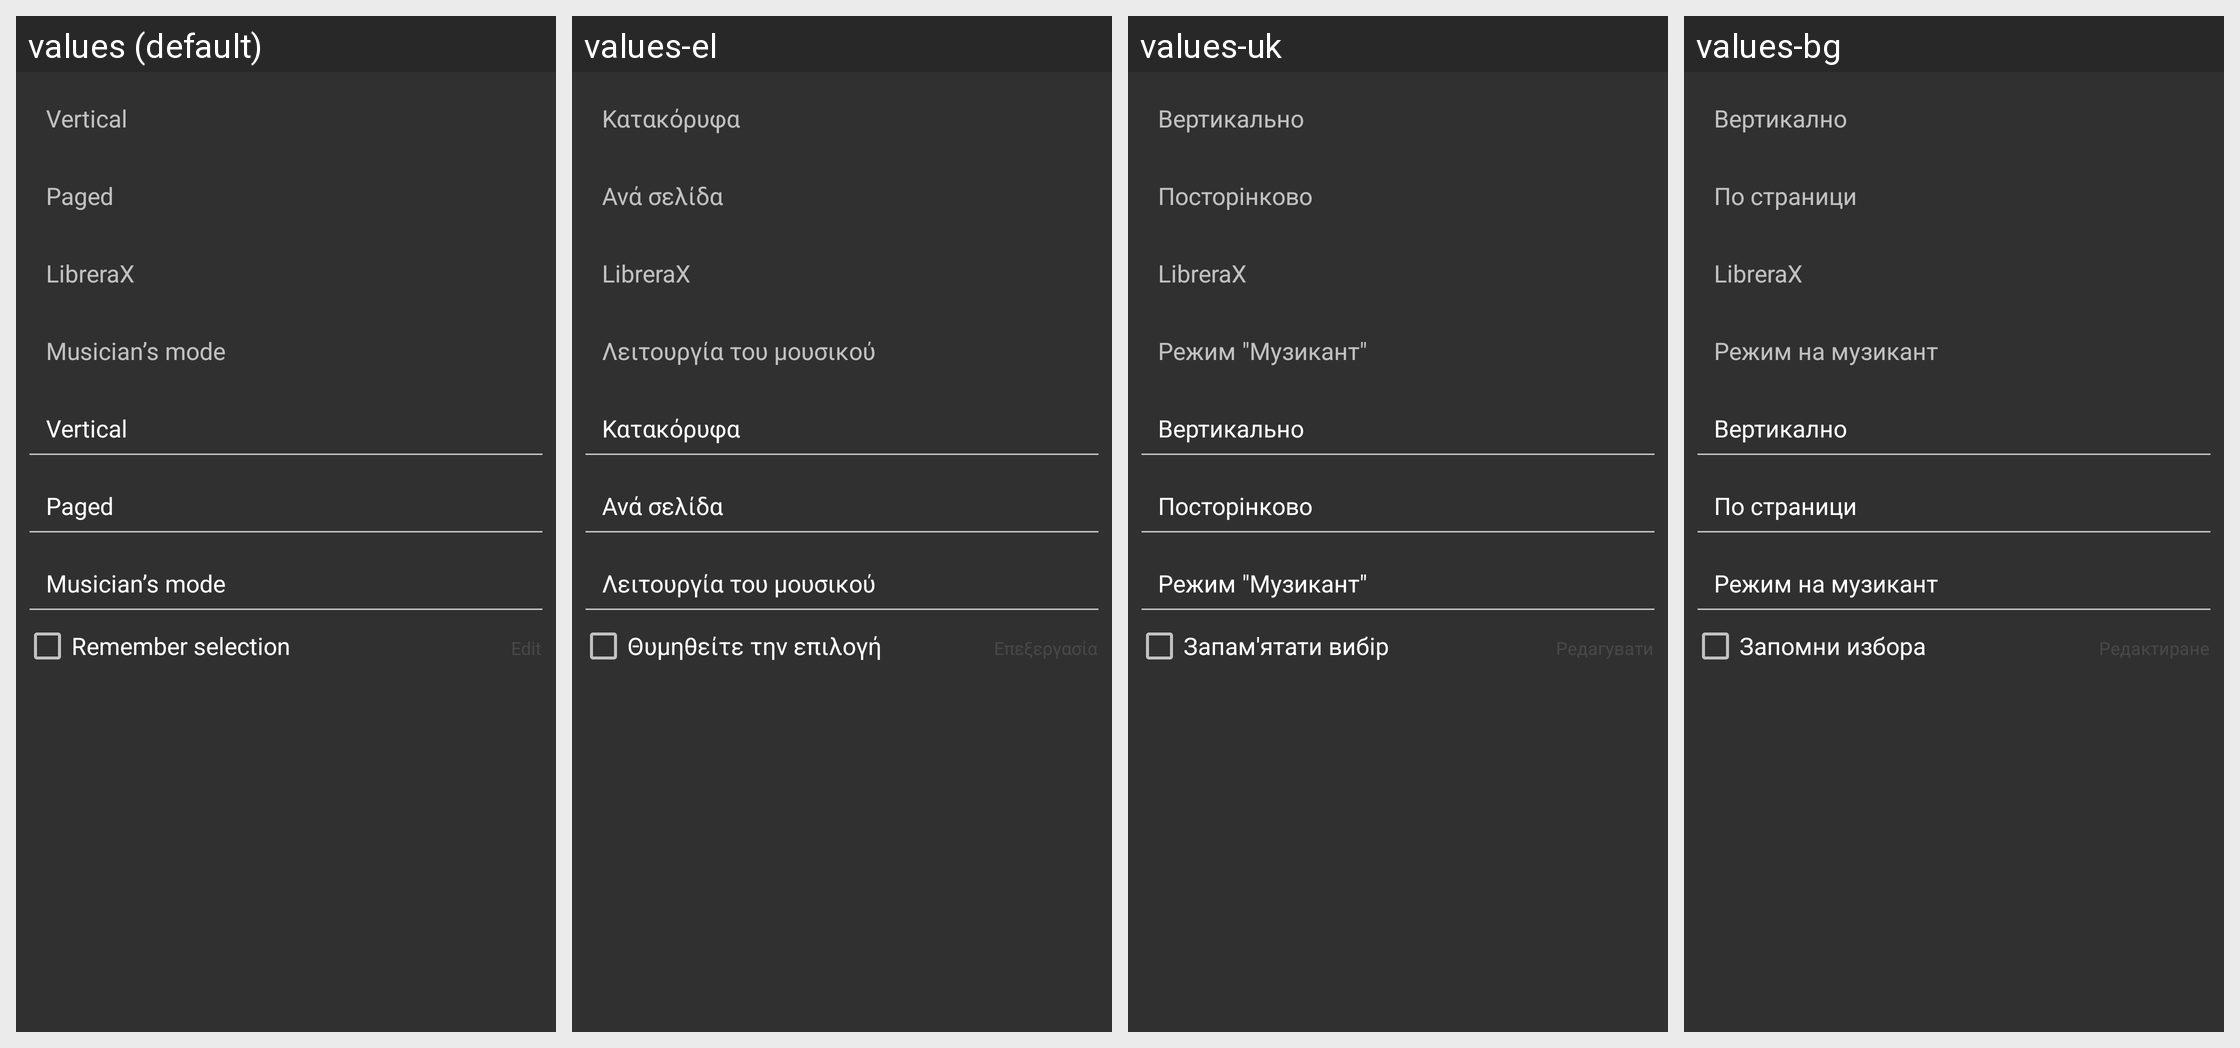

Strings drawn on this Android screen and how each of the app's shown locales translates them:
Android screen res/layout/choose_mode_dialog.xml rendered under 4 locales, left to right: values (default), values-el, values-uk, values-bg. Device: Nexus 5 (rendered at 1080×1920; each locale shown at half size, 540×960, under a caption strip naming it); theme StyledIndicatorsBlack.
Other locales in the repository, not shown: values-ar, values-be, values-ca, values-cs, values-de, values-es, values-eu, values-fa, values-fi, values-fr, values-ga, values-gl, values-he, values-hi, values-hu, values-id, values-it, values-iw, values-ja, values-kk, values-ko, values-la, values-lt, values-ml, values-nl, values-no, values-pl, values-pt, values-ro, values-ru, values-sc, values-sk, values-sv, values-sw, values-ta, values-th, values-tr, values-vi, values-zh-rCN, values-zh-rTW.
Strings drawn on this screen, with the default value and each locale's value (text and hints the layout hard-codes, and strings that could not be matched under every locale, appear in the picture but are not listed):

mode_vertical
  values: Vertical
  values-el: Κατακόρυφα
  values-uk: Вертикально
  values-bg: Вертикално

mode_horizontally
  values: Paged
  values-el: Ανά σελίδα
  values-uk: Посторінково
  values-bg: По страници

librerax
  values: LibreraX
  values-el: LibreraX  [not translated; the default value is used]
  values-uk: LibreraX  [not translated; the default value is used]
  values-bg: LibreraX  [not translated; the default value is used]

mode_musician
  values: Musician’s mode
  values-el: Λειτουργία του μουσικού
  values-uk: Режим "Музикант"
  values-bg: Режим на музикант

remember_choice
  values: Remember selection
  values-el: Θυμηθείτε την επιλογή
  values-uk: Запам'ятати вибір
  values-bg: Запомни избора
